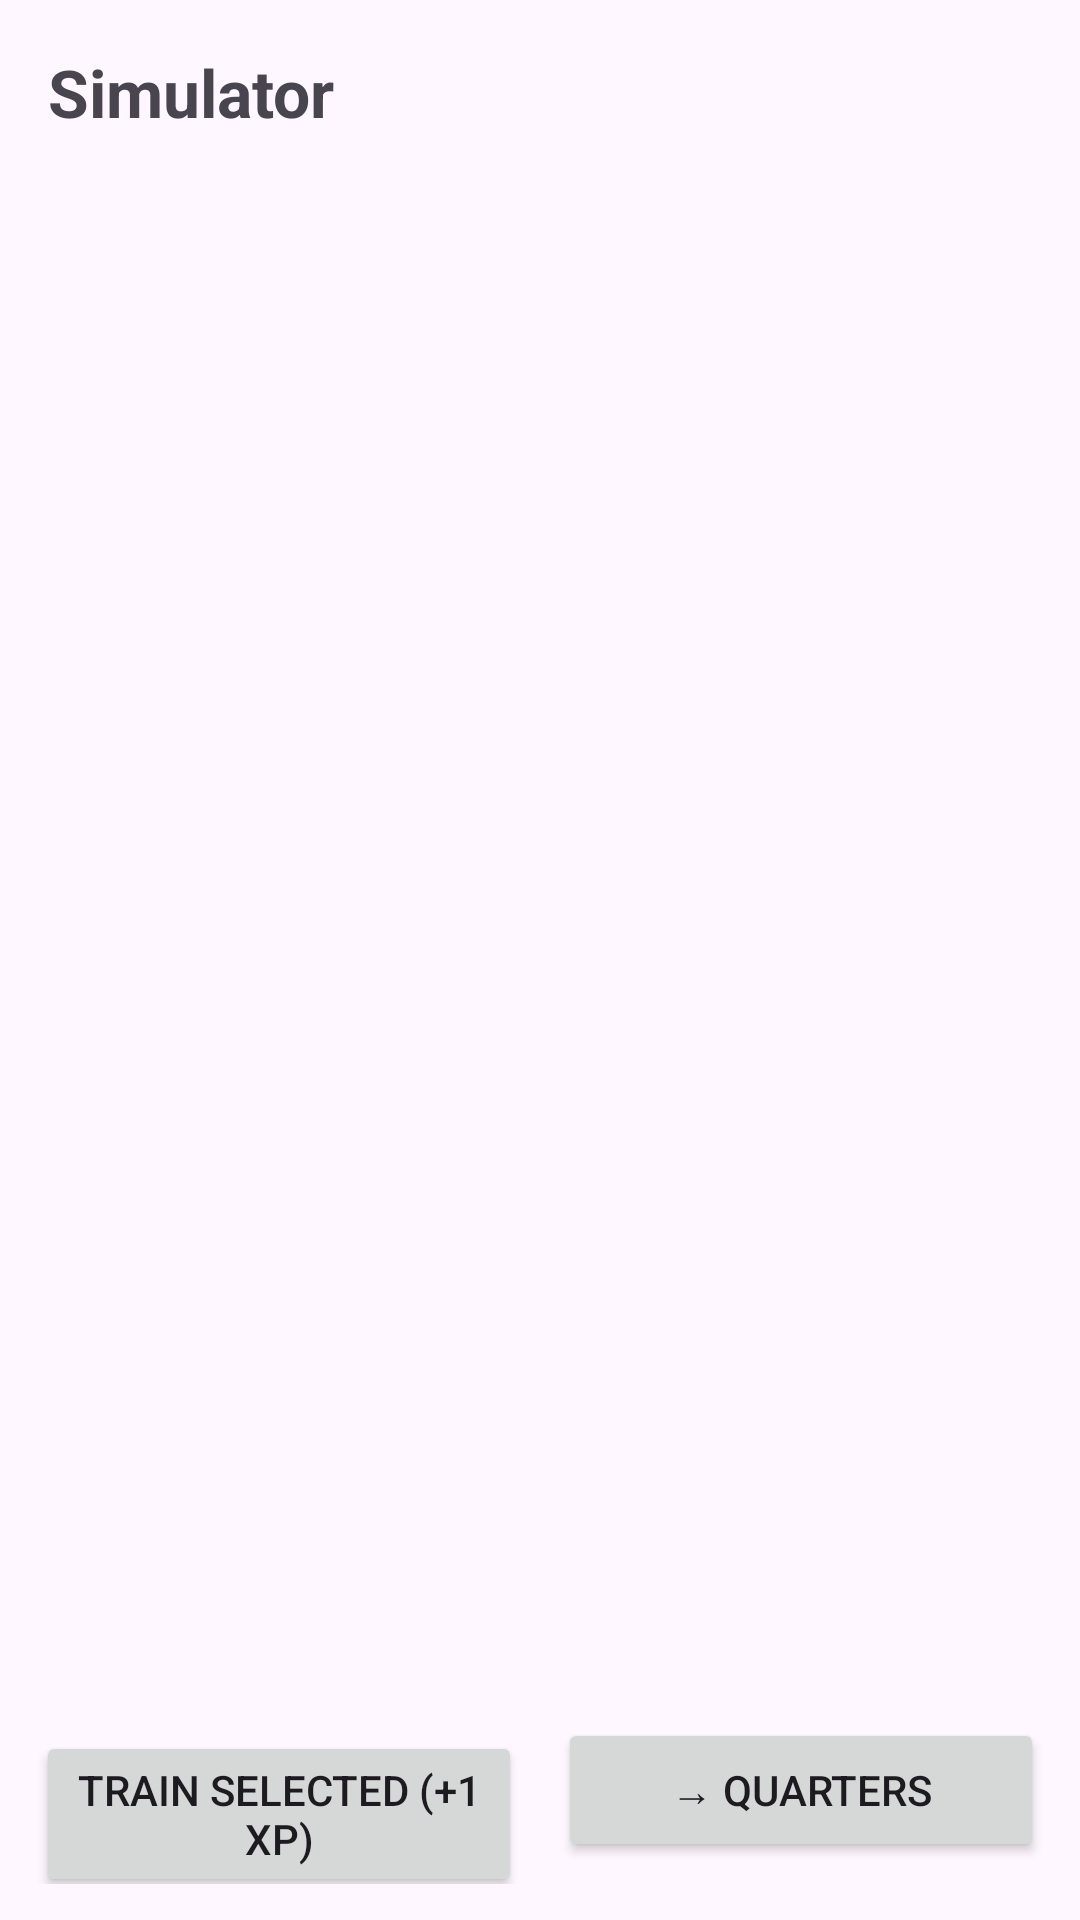

Produce the Android XML layout that renders to this screen, including the resource entries it uses.
<!-- AndroidManifest.xml: application theme Theme.Oop_project -->
<!-- res/layout/fragment_simulator.xml -->
<?xml version="1.0" encoding="utf-8"?>
<LinearLayout
    xmlns:android="http://schemas.android.com/apk/res/android"
    android:layout_width="match_parent"
    android:layout_height="match_parent"
    android:orientation="vertical">

    <TextView
        android:layout_width="match_parent"
        android:layout_height="wrap_content"
        android:text="Simulator"
        android:textSize="22sp"
        android:textStyle="bold"
        android:padding="16dp"/>

    <TextView
        android:id="@+id/tv_empty_sim"
        android:layout_width="match_parent"
        android:layout_height="wrap_content"
        android:text="No crew in the simulator."
        android:gravity="center"
        android:padding="24dp"
        android:visibility="gone"/>

    <androidx.recyclerview.widget.RecyclerView
        android:id="@+id/recycler_simulator"
        android:layout_width="match_parent"
        android:layout_height="0dp"
        android:layout_weight="1"/>

    <LinearLayout
        android:layout_width="match_parent"
        android:layout_height="wrap_content"
        android:orientation="horizontal"
        android:padding="12dp">

        <Button
            android:id="@+id/btn_train"
            android:layout_width="0dp"
            android:layout_height="wrap_content"
            android:layout_weight="1"
            android:layout_marginEnd="6dp"
            android:text="Train Selected (+1 XP)"/>

        <Button
            android:id="@+id/btn_sim_to_quarters"
            android:layout_width="0dp"
            android:layout_height="wrap_content"
            android:layout_weight="1"
            android:layout_marginStart="6dp"
            android:text="→ Quarters"/>

    </LinearLayout>
</LinearLayout>
<!-- resources referenced by this layout -->
<resources>
  <style name="Theme.Oop_project" parent="Base.Theme.Oop_project" />
  <style name="Base.Theme.Oop_project" parent="Theme.Material3.DayNight.NoActionBar">
  
  
      </style>
</resources>
